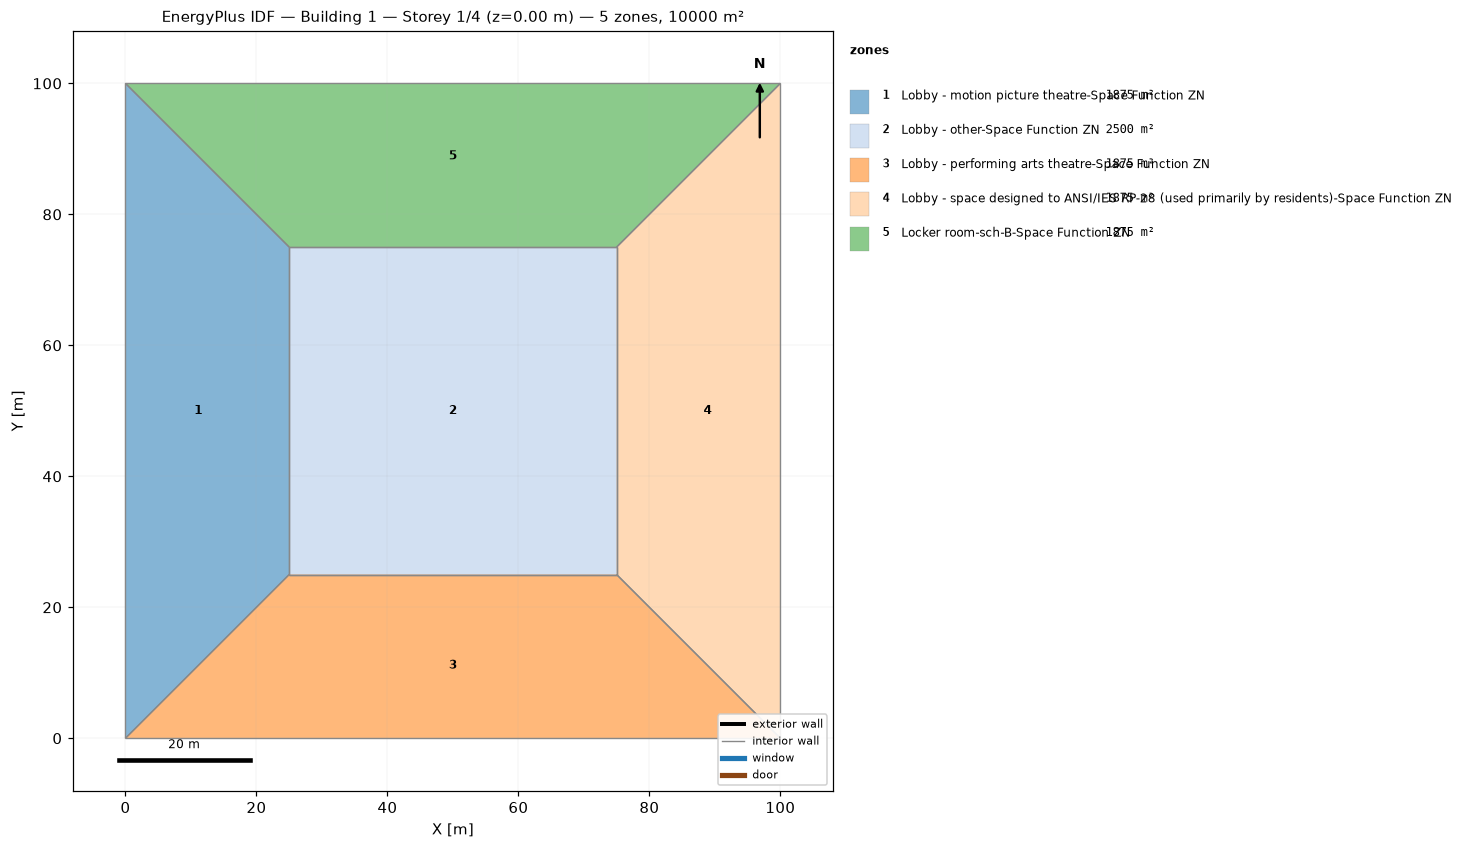
=== STOREY PLAN SPEC (per zone: floor XY polygon, exterior-wall plan segments, windows/doors) ===
zone 1: Lobby - motion picture theatre-Space Function ZN  (1875.0 m²)
  floor: (0.00, 0.00) (0.00, 100.00) (25.00, 75.00) (25.00, 25.00)
  interior walls: 4
zone 2: Lobby - other-Space Function ZN  (2500.0 m²)
  floor: (25.00, 25.00) (25.00, 75.00) (75.00, 75.00) (75.00, 25.00)
  interior walls: 4
zone 3: Lobby - performing arts theatre-Space Function ZN  (1875.0 m²)
  floor: (100.00, 0.00) (0.00, 0.00) (25.00, 25.00) (75.00, 25.00)
  interior walls: 4
zone 4: Lobby - space designed to ANSI/IES RP-28 (used primarily by residents)-Space Function ZN  (1875.0 m²)
  floor: (100.00, 100.00) (100.00, 0.00) (75.00, 25.00) (75.00, 75.00)
  interior walls: 4
zone 5: Locker room-sch-B-Space Function ZN  (1875.0 m²)
  floor: (0.00, 100.00) (100.00, 100.00) (75.00, 75.00) (25.00, 75.00)
  interior walls: 4

=== DERIVED (storey summary) ===
Building: Building 1
Storey: 1 of 4  (floor level z = 0.00 m)
Storey gross floor area: 10000.0 m²
Zones on this storey: 5
  - Lobby - motion picture theatre-Space Function ZN: floor 1875.0 m²
  - Lobby - other-Space Function ZN: floor 2500.0 m²
  - Lobby - performing arts theatre-Space Function ZN: floor 1875.0 m²
  - Lobby - space designed to ANSI/IES RP-28 (used primarily by residents)-Space Function ZN: floor 1875.0 m²
  - Locker room-sch-B-Space Function ZN: floor 1875.0 m²
Zone adjacency (shared interzone walls):
  - Lobby - motion picture theatre-Space Function ZN ↔ Lobby - other-Space Function ZN
  - Lobby - motion picture theatre-Space Function ZN ↔ Lobby - performing arts theatre-Space Function ZN
  - Lobby - motion picture theatre-Space Function ZN ↔ Locker room-sch-B-Space Function ZN
  - Lobby - other-Space Function ZN ↔ Lobby - performing arts theatre-Space Function ZN
  - Lobby - other-Space Function ZN ↔ Lobby - space designed to ANSI/IES RP-28 (used primarily by residents)-Space Function ZN
  - Lobby - other-Space Function ZN ↔ Locker room-sch-B-Space Function ZN
  - Lobby - performing arts theatre-Space Function ZN ↔ Lobby - space designed to ANSI/IES RP-28 (used primarily by residents)-Space Function ZN
  - Lobby - space designed to ANSI/IES RP-28 (used primarily by residents)-Space Function ZN ↔ Locker room-sch-B-Space Function ZN